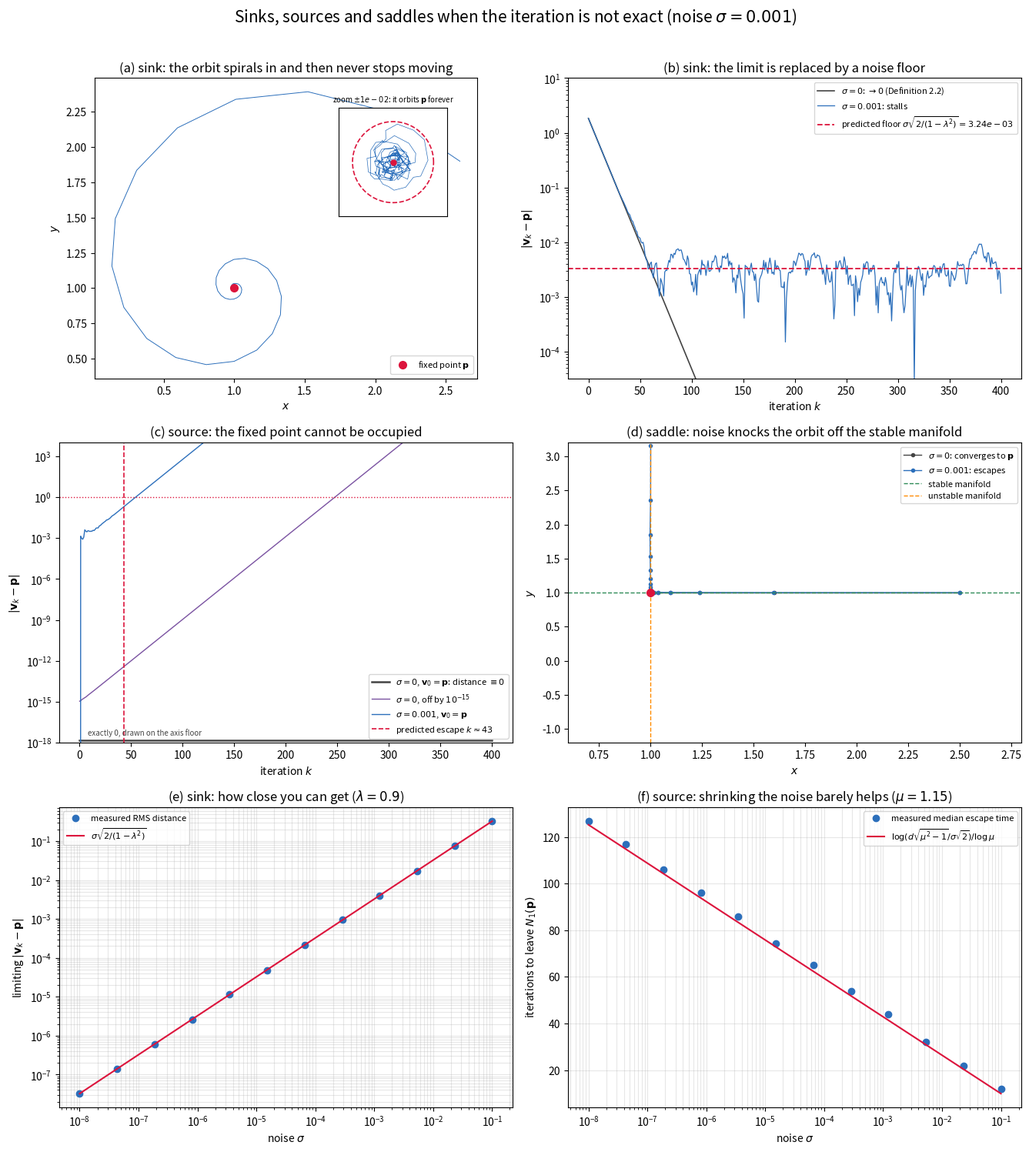

Generate this figure with matplotlib:
#!/usr/bin/env python3
"""
Sinks, sources and saddles under noise
======================================

Definition 2.2 (Alligood/Sauer/Yorke) says that p is a *sink* when

    lim_{k->inf} f^k(v) = p     for every v in some epsilon-neighborhood N_eps(p),

and a *source* when every v in N_eps(p), except p itself, eventually leaves N_eps(p).

Both definitions rely on the iteration being exact.  Any real system (and any
computer) iterates

    v_{k+1} = f(v_k) + sigma * xi_k ,        xi_k ~ N(0, I),

with a small random kick sigma * xi_k: measurement error, thermal noise,
round-off, an unmodelled term.  That single change breaks the equality in the
definitions, and the two cases break in *opposite* ways:

  SINK    The limit no longer exists.  The orbit still collapses toward p at the
          rate |lambda|^k, but only until contraction balances the kicks.  From
          then on it rattles forever inside a disk of radius

              r_rms = sigma * sqrt(2 / (1 - lambda^2))          (2-D, A = lambda*R)

          The attracting *point* has become an attracting *set* N_r(p).  The orbit
          gets arbitrarily close to that disk and never closer to p: dist(v_k, p)
          has a noise floor, not a limit of 0.

  SOURCE  The equality p = f(p) is no longer observable.  Start the orbit exactly
          on p: noiseless it stays there forever, but with noise of any size the
          state is pushed off and then amplified by mu^k.  The escape time is only
          logarithmic in sigma,

              T(d) ~ log(d * sqrt(mu^2 - 1) / (sigma * sqrt(2))) / log(mu),

          so dividing the noise by 10^6 buys only ~ 14 / log(mu) extra iterations.
          A source is invisible in practice: you can never sit on one.

  SADDLE  Both effects at once.  Starting exactly on the stable manifold the
          noiseless orbit converges to p; noise kicks the orbit off the stable
          direction and the unstable eigenvalue does the rest.  The stable
          manifold is a set of measure zero and noise makes it unreachable.

Usage
-----
    python sinks_sources_noise.py                       # default figure
    python sinks_sources_noise.py --sigma 1e-4 --seed 7
    python sinks_sources_noise.py --out my_figure.png
"""

from __future__ import annotations

import argparse

import numpy as np
import matplotlib

matplotlib.use("Agg")
import matplotlib.pyplot as plt


# --------------------------------------------------------------------------- #
# maps
# --------------------------------------------------------------------------- #
def rot(theta: float) -> np.ndarray:
    """2-D rotation matrix (so the orbits spiral and are easier to look at)."""
    c, s = np.cos(theta), np.sin(theta)
    return np.array([[c, -s], [s, c]])


def linear_map(A: np.ndarray, p: np.ndarray):
    """f(v) = p + A (v - p).  Fixed point exactly at p; local behaviour set by A.

    Eigenvalues of A inside the unit circle -> sink, outside -> source,
    some inside and some outside -> saddle.
    """

    def f(v: np.ndarray) -> np.ndarray:
        return p + A @ (v - p)

    return f


def orbit(f, v0, n: int, sigma: float, rng: np.random.Generator) -> np.ndarray:
    """Iterate v_{k+1} = f(v_k) + sigma * xi_k and return the (n+1, 2) orbit."""
    v = np.asarray(v0, dtype=float)
    out = np.empty((n + 1, v.size))
    out[0] = v
    for k in range(n):
        v = f(v) + sigma * rng.standard_normal(v.size)
        out[k + 1] = v
    return out


def dist_to(orb: np.ndarray, p: np.ndarray) -> np.ndarray:
    return np.linalg.norm(orb - p, axis=1)


# --------------------------------------------------------------------------- #
# theory
# --------------------------------------------------------------------------- #
def sink_noise_floor(sigma: float, lam: float) -> float:
    """RMS radius of the invariant cloud around a sink with A = lam * rotation."""
    return sigma * np.sqrt(2.0 / (1.0 - lam**2))


def source_escape_time(d: float, sigma: float, mu: float) -> float:
    """Iterations for an orbit started ON the source to reach distance d."""
    return np.log(d * np.sqrt(mu**2 - 1.0) / (sigma * np.sqrt(2.0))) / np.log(mu)


# --------------------------------------------------------------------------- #
# numerical experiments
# --------------------------------------------------------------------------- #
def measure_floor(lam: float, sigma: float, rng, n: int = 20_000) -> float:
    """Measured RMS distance to the sink, averaged over the second half of the run."""
    A = lam * rot(0.35)
    p = np.zeros(2)
    orb = orbit(linear_map(A, p), np.array([1.0, 0.0]), n, sigma, rng)
    d = dist_to(orb[n // 2 :], p)
    return float(np.sqrt(np.mean(d**2)))


def measure_escape(mu: float, sigma: float, d: float, rng, trials: int = 200) -> float:
    """Median number of iterations to leave N_d(p), starting exactly at the source."""
    A = mu * rot(0.35)
    e = np.zeros((trials, 2))              # e_k = v_k - p, so we start ON p
    t = np.full(trials, np.nan)
    for k in range(1, 2000):
        e = e @ A.T + sigma * rng.standard_normal(e.shape)
        out = (np.linalg.norm(e, axis=1) >= d) & np.isnan(t)
        t[out] = k
        if not np.isnan(t).any():
            break
    return float(np.nanmedian(t))


# --------------------------------------------------------------------------- #
# figure
# --------------------------------------------------------------------------- #
def main() -> None:
    ap = argparse.ArgumentParser(description=__doc__,
                                 formatter_class=argparse.RawDescriptionHelpFormatter)
    ap.add_argument("--sigma", type=float, default=1e-3, help="noise amplitude (default 1e-3)")
    ap.add_argument("--lam", type=float, default=0.90, help="sink contraction rate |lambda| < 1")
    ap.add_argument("--mu", type=float, default=1.15, help="source expansion rate |mu| > 1")
    ap.add_argument("--steps", type=int, default=400, help="iterations per orbit")
    ap.add_argument("--seed", type=int, default=0)
    ap.add_argument("--out", default="sinks_sources_noise.png")
    args = ap.parse_args()

    rng = np.random.default_rng(args.seed)
    sigma, lam, mu, n = args.sigma, args.lam, args.mu, args.steps

    p = np.array([1.0, 1.0])               # the fixed point, same for all three cases
    A_sink = lam * rot(0.35)
    A_src = mu * rot(0.35)
    A_sad = np.array([[0.40, 0.0], [0.0, 1.60]])   # stable x-axis, unstable y-axis

    fig, ax = plt.subplots(3, 2, figsize=(13.5, 15.0))
    fig.suptitle(
        f"Sinks, sources and saddles when the iteration is not exact "
        f"(noise $\\sigma={sigma:g}$)", fontsize=15, y=0.995)

    # ---- (a) sink orbit in the plane -------------------------------------- #
    a = ax[0, 0]
    orb = orbit(linear_map(A_sink, p), p + np.array([1.6, 0.9]), n, sigma, rng)
    r = sink_noise_floor(sigma, lam)
    th = np.linspace(0, 2 * np.pi, 400)
    a.plot(orb[:, 0], orb[:, 1], lw=0.7, color="#2c6fbb")
    a.plot(*p, "o", color="crimson", ms=7, zorder=5, label="fixed point $\\mathbf{p}$")
    a.set_title("(a) sink: the orbit spirals in and then never stops moving")
    a.set_xlabel("$x$"); a.set_ylabel("$y$"); a.legend(fontsize=8, loc="lower right")
    a.set_aspect("equal")

    # zoom on the invariant cloud: this is as close as the orbit ever gets
    zoom = a.inset_axes((0.60, 0.54, 0.36, 0.36))
    tail = orb[n // 2:]
    zoom.plot(tail[:, 0], tail[:, 1], lw=0.5, color="#2c6fbb")
    zoom.plot(*p, "o", color="crimson", ms=5, zorder=5)
    zoom.plot(p[0] + 3 * r * np.cos(th), p[1] + 3 * r * np.sin(th), "--",
              color="crimson", lw=1.2)
    w = 4.0 * r
    zoom.set_xlim(p[0] - w, p[0] + w); zoom.set_ylim(p[1] - w, p[1] + w)
    zoom.set_aspect("equal"); zoom.set_xticks([]); zoom.set_yticks([])
    zoom.set_title(f"zoom $\\pm{w:.0e}$: it orbits $\\mathbf{{p}}$ forever", fontsize=7)

    # ---- (b) sink: distance vs k, noiseless vs noisy ----------------------- #
    b = ax[0, 1]
    v0 = p + np.array([1.6, 0.9])
    d_clean = dist_to(orbit(linear_map(A_sink, p), v0, n, 0.0, rng), p)
    d_noisy = dist_to(orb, p)
    b.semilogy(np.maximum(d_clean, 1e-300), color="#444", lw=1.2,
               label="$\\sigma=0$: $\\to 0$ (Definition 2.2)")
    b.semilogy(d_noisy, color="#2c6fbb", lw=0.9, label=f"$\\sigma={sigma:g}$: stalls")
    b.axhline(r, color="crimson", ls="--", lw=1.3,
              label=f"predicted floor $\\sigma\\sqrt{{2/(1-\\lambda^2)}}={r:.2e}$")
    b.set_title("(b) sink: the limit is replaced by a noise floor")
    b.set_xlabel("iteration $k$"); b.set_ylabel("$|\\mathbf{v}_k-\\mathbf{p}|$")
    b.set_ylim(r / 100, 10); b.legend(fontsize=8)

    # ---- (c) source: starting exactly on p --------------------------------- #
    c = ax[1, 0]
    f_src = linear_map(A_src, p)
    d_exact = dist_to(orbit(f_src, p, n, 0.0, rng), p)                 # stays on p
    d_eps = dist_to(orbit(f_src, p + np.array([1e-15, 0.0]), n, 0.0, rng), p)
    d_noise = dist_to(orbit(f_src, p, n, sigma, rng), p)               # starts ON p
    c.semilogy(np.where(d_exact == 0.0, 1.5e-18, d_exact), color="#444", lw=1.8,
               label="$\\sigma=0$, $\\mathbf{v}_0=\\mathbf{p}$: distance $\\equiv 0$")
    c.text(n * 0.02, 3.5e-18, "exactly 0, drawn on the axis floor",
           fontsize=7, color="#444")
    c.semilogy(np.maximum(d_eps, 1e-320), color="#7a52a1", lw=1.0,
               label="$\\sigma=0$, off by $10^{-15}$")
    c.semilogy(np.maximum(d_noise, 1e-320), color="#2c6fbb", lw=1.0,
               label=f"$\\sigma={sigma:g}$, $\\mathbf{{v}}_0=\\mathbf{{p}}$")
    T = source_escape_time(1.0, sigma, mu)
    c.axvline(T, color="crimson", ls="--", lw=1.2, label=f"predicted escape $k\\approx{T:.0f}$")
    c.axhline(1.0, color="crimson", ls=":", lw=1.0)
    c.set_title("(c) source: the fixed point cannot be occupied")
    c.set_xlabel("iteration $k$"); c.set_ylabel("$|\\mathbf{v}_k-\\mathbf{p}|$")
    c.set_ylim(1e-18, 1e4); c.legend(fontsize=8, loc="lower right")

    # ---- (d) saddle: leaving the stable manifold ---------------------------- #
    d = ax[1, 1]
    f_sad = linear_map(A_sad, p)
    v0s = p + np.array([1.5, 0.0])                       # exactly on the stable manifold
    clean = orbit(f_sad, v0s, 60, 0.0, rng)
    noisy = orbit(f_sad, v0s, 60, sigma, rng)
    keep = np.linalg.norm(noisy - p, axis=1) < 3.0
    d.plot(clean[:, 0], clean[:, 1], "o-", ms=3, color="#444", lw=1.0,
           label="$\\sigma=0$: converges to $\\mathbf{p}$")
    d.plot(noisy[keep, 0], noisy[keep, 1], "o-", ms=3, color="#2c6fbb", lw=1.0,
           label=f"$\\sigma={sigma:g}$: escapes")
    d.axhline(p[1], color="seagreen", lw=1.0, ls="--", label="stable manifold")
    d.axvline(p[0], color="darkorange", lw=1.0, ls="--", label="unstable manifold")
    d.plot(*p, "o", color="crimson", ms=7, zorder=5)
    d.set_title("(d) saddle: noise knocks the orbit off the stable manifold")
    d.set_xlabel("$x$"); d.set_ylabel("$y$"); d.legend(fontsize=8)
    d.set_xlim(p[0] - 0.4, p[0] + 1.8); d.set_ylim(p[1] - 2.2, p[1] + 2.2)

    # ---- (e) noise floor scales linearly with sigma ------------------------- #
    e = ax[2, 0]
    sig_grid = np.logspace(-8, -1, 12)
    meas = [measure_floor(lam, s, rng) for s in sig_grid]
    e.loglog(sig_grid, meas, "o", color="#2c6fbb", label="measured RMS distance")
    e.loglog(sig_grid, sink_noise_floor(sig_grid, lam), "-", color="crimson",
             label="$\\sigma\\sqrt{2/(1-\\lambda^2)}$")
    e.set_title(f"(e) sink: how close you can get ($\\lambda={lam}$)")
    e.set_xlabel("noise $\\sigma$"); e.set_ylabel("limiting $|\\mathbf{v}_k-\\mathbf{p}|$")
    e.legend(fontsize=8); e.grid(alpha=0.3, which="both")

    # ---- (f) escape time grows only logarithmically ------------------------- #
    f_ax = ax[2, 1]
    esc = [measure_escape(mu, s, 1.0, rng) for s in sig_grid]
    f_ax.semilogx(sig_grid, esc, "o", color="#2c6fbb", label="measured median escape time")
    f_ax.semilogx(sig_grid, source_escape_time(1.0, sig_grid, mu), "-", color="crimson",
                  label="$\\log(d\\sqrt{\\mu^2-1}/\\sigma\\sqrt{2})/\\log\\mu$")
    f_ax.set_title(f"(f) source: shrinking the noise barely helps ($\\mu={mu}$)")
    f_ax.set_xlabel("noise $\\sigma$"); f_ax.set_ylabel("iterations to leave $N_1(\\mathbf{p})$")
    f_ax.legend(fontsize=8); f_ax.grid(alpha=0.3, which="both")

    fig.tight_layout(rect=(0, 0, 1, 0.985))
    fig.savefig(args.out, dpi=140)
    print(f"figure written to {args.out}")

    # ---- numbers ------------------------------------------------------------ #
    print("\n--- sink ---------------------------------------------------------")
    print(f"contraction lambda = {lam}, noise sigma = {sigma:g}")
    print(f"  predicted floor   {sink_noise_floor(sigma, lam):.6e}")
    print(f"  measured  floor   {measure_floor(lam, sigma, rng):.6e}")
    print(f"  last distance     {d_noisy[-1]:.6e}   (never 0, never settles)")
    print(f"  min  distance     {d_noisy.min():.6e}   over {n} iterations")
    print("\n--- source -------------------------------------------------------")
    print(f"expansion mu = {mu}, starting exactly at the fixed point")
    for s in (1e-3, 1e-9, 1e-15):
        print(f"  sigma={s:8.1e} -> leaves N_1(p) after about "
              f"{source_escape_time(1.0, s, mu):5.1f} iterations")
    print("  (a million-fold quieter system only delays the escape by "
          f"{np.log(1e6)/np.log(mu):.0f} steps)")


if __name__ == "__main__":
    main()
